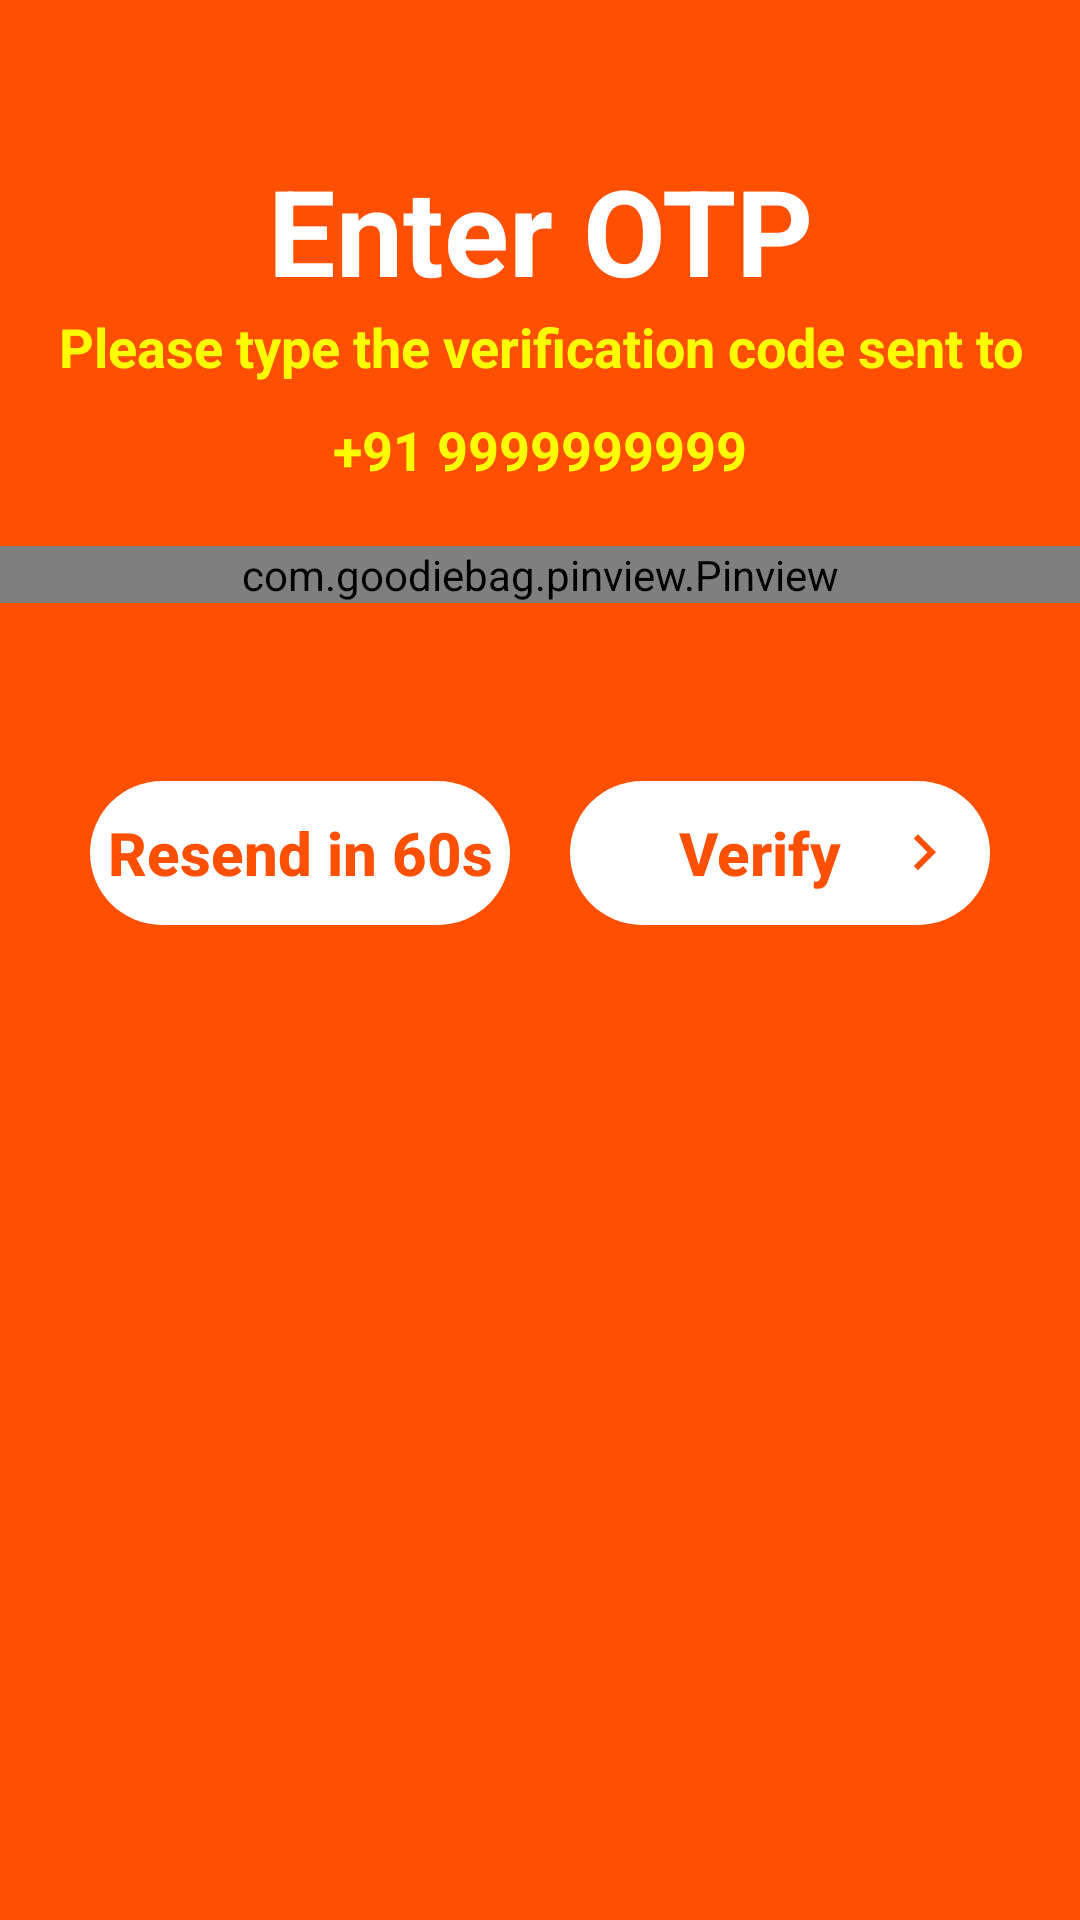

Layout XML and referenced resources for this Android screen:
<!-- AndroidManifest.xml: application theme AppTheme -->
<!-- res/layout/activity_otp.xml -->
<?xml version="1.0" encoding="utf-8"?>
<ScrollView xmlns:android="http://schemas.android.com/apk/res/android"
    xmlns:app="http://schemas.android.com/apk/res-auto"
    android:layout_width="match_parent"
    android:layout_height="match_parent"
    android:background="@color/colorPrimary">

    <LinearLayout
        android:layout_width="match_parent"
        android:layout_height="wrap_content"
        android:orientation="vertical"
        android:layout_marginTop="50dp">

        <LinearLayout
            android:layout_width="match_parent"
            android:layout_height="wrap_content"
            android:orientation="vertical"
            android:gravity="center">

            <TextView
                android:layout_width="match_parent"
                android:layout_height="wrap_content"
                android:text="Enter OTP"
                android:layout_gravity="center"
                android:gravity="center"
                android:textColor="@color/white"
                android:textStyle="bold"
                android:textSize="40sp" />

            <TextView
                android:layout_width="match_parent"
                android:layout_height="wrap_content"
                android:text="Please type the verification code sent to"
                android:textColor="@color/yellow"
                android:layout_gravity="center"
                android:gravity="center"
                android:textStyle="bold"
                android:textSize="18sp" />


            <TextView
                android:id="@+id/mobileno"
                android:layout_width="match_parent"
                android:layout_height="wrap_content"
                android:text="+91 9999999999"
                android:layout_marginTop="@dimen/max10"
                android:textColor="@color/yellow"
                android:textStyle="bold"
                android:layout_gravity="center"
                android:gravity="center"
                android:textSize="18sp" />

        </LinearLayout>

        <LinearLayout
            android:layout_width="match_parent"
            android:layout_height="wrap_content"
            android:layout_marginTop="20dp"
            android:orientation="vertical"
            android:gravity="center">

            <com.goodiebag.pinview.Pinview
                android:id="@+id/otp_view"
                android:layout_width="match_parent"
                android:layout_height="wrap_content"
                app:cursorVisible="false"
                app:inputType="number"
                app:password="false"
                app:pinBackground="@drawable/square_bg"
                app:pinHeight="40dp"
                app:pinLength="6"
                app:pinWidth="40dp"/>

            <TextView
                android:id="@+id/textinput_error"
                android:layout_width="match_parent"
                android:layout_height="wrap_content"
                android:textColor="@color/colorAccent"
                android:textSize="18sp"
                android:textStyle="bold"
                android:layout_marginTop="15dp" />

        </LinearLayout>

        <LinearLayout
            android:layout_width="match_parent"
            android:layout_height="wrap_content"
            android:layout_margin="20dp"
            android:gravity="center"
            android:orientation="horizontal"
            android:weightSum="2">

            <Button
                android:id="@+id/reset"
                android:layout_width="0dp"
                android:layout_weight="1"
                android:layout_height="wrap_content"
                android:layout_gravity="center"
                android:layout_marginStart="10dp"
                android:layout_marginEnd="10dp"
                android:background="@drawable/button_background"
                android:text="Resend in 60s"
                android:textStyle="bold"
                android:textSize="20sp"
                android:textAllCaps="false"
                android:textColor="@color/colorPrimary"
                style="?android:attr/buttonBarButtonStyle" />

            <Button
                android:id="@+id/verify"
                android:layout_width="0dp"
                android:layout_weight="1"
                android:layout_height="wrap_content"
                android:layout_gravity="center"
                android:background="@drawable/button_background"
                android:drawableEnd="@drawable/ic_play_arrow_black_24dp"
                android:paddingStart="20dp"
                android:paddingEnd="10dp"
                android:layout_marginStart="10dp"
                android:layout_marginEnd="10dp"
                android:text="Verify"
                android:textStyle="bold"
                android:textSize="20sp"
                android:textAllCaps="false"
                android:textColor="@color/colorPrimary"
                style="?android:attr/buttonBarButtonStyle" />
        </LinearLayout>

    </LinearLayout>

</ScrollView>
<!-- resources referenced by this layout -->
<resources>
  <color name="colorAccent">#ff9933</color>
  <color name="colorPrimary">#fe5000</color>
  <color name="white">#FFFFFF</color>
  <color name="yellow">#FFFF00</color>
  <dimen name="max10">10dp</dimen>
  <!-- drawable button_background (drawable) -->
  <?xml version="1.0" encoding="utf-8"?>
  <ripple xmlns:android="http://schemas.android.com/apk/res/android"
      xmlns:tools="http://schemas.android.com/tools"
      android:color="@color/white"
      tools:ignore="NewApi">
      <item>
          <shape android:shape="rectangle" >
              <corners
                  android:radius="30dp" />
              <gradient
                  android:angle="0"
                  android:startColor="@color/white"
                  android:endColor="@color/white" />
          </shape>
      </item>
  </ripple>
  <!-- drawable ic_play_arrow_black_24dp (drawable) -->
  <vector xmlns:tools="http://schemas.android.com/tools"
      android:height="24dp"
      android:tint="@color/colorPrimary"
      android:viewportHeight="24.0"
      android:viewportWidth="24.0"
      android:width="24dp"
      xmlns:android="http://schemas.android.com/apk/res/android"
      tools:ignore="VectorRaster">
      <path android:fillColor="@color/colorPrimary" android:pathData="M8.59,16.34l4.58,-4.59 -4.58,-4.59L10,5.75l6,6 -6,6z"/>
  </vector>
  <!-- drawable square_bg (drawable) -->
  <?xml version="1.0" encoding="utf-8"?>
  <ripple xmlns:android="http://schemas.android.com/apk/res/android"
      xmlns:tools="http://schemas.android.com/tools"
      android:color="@color/white"
      tools:ignore="NewApi">
  
      <item>
          <shape android:shape="rectangle"
              >
  
              <stroke android:width="2dp" android:color="@color/white"/>
  
              <corners
                  android:radius="10dp"/>
  
          </shape>
      </item>
  </ripple>
  <style name="AppTheme" parent="Theme.AppCompat.Light.DarkActionBar">
          
          <item name="colorPrimary">@color/colorPrimary</item>
          <item name="colorPrimaryDark">@color/colorPrimaryDark</item>
          <item name="colorAccent">@color/colorAccent</item>
      </style>
  <color name="colorPrimaryDark">#f47721</color>
</resources>
